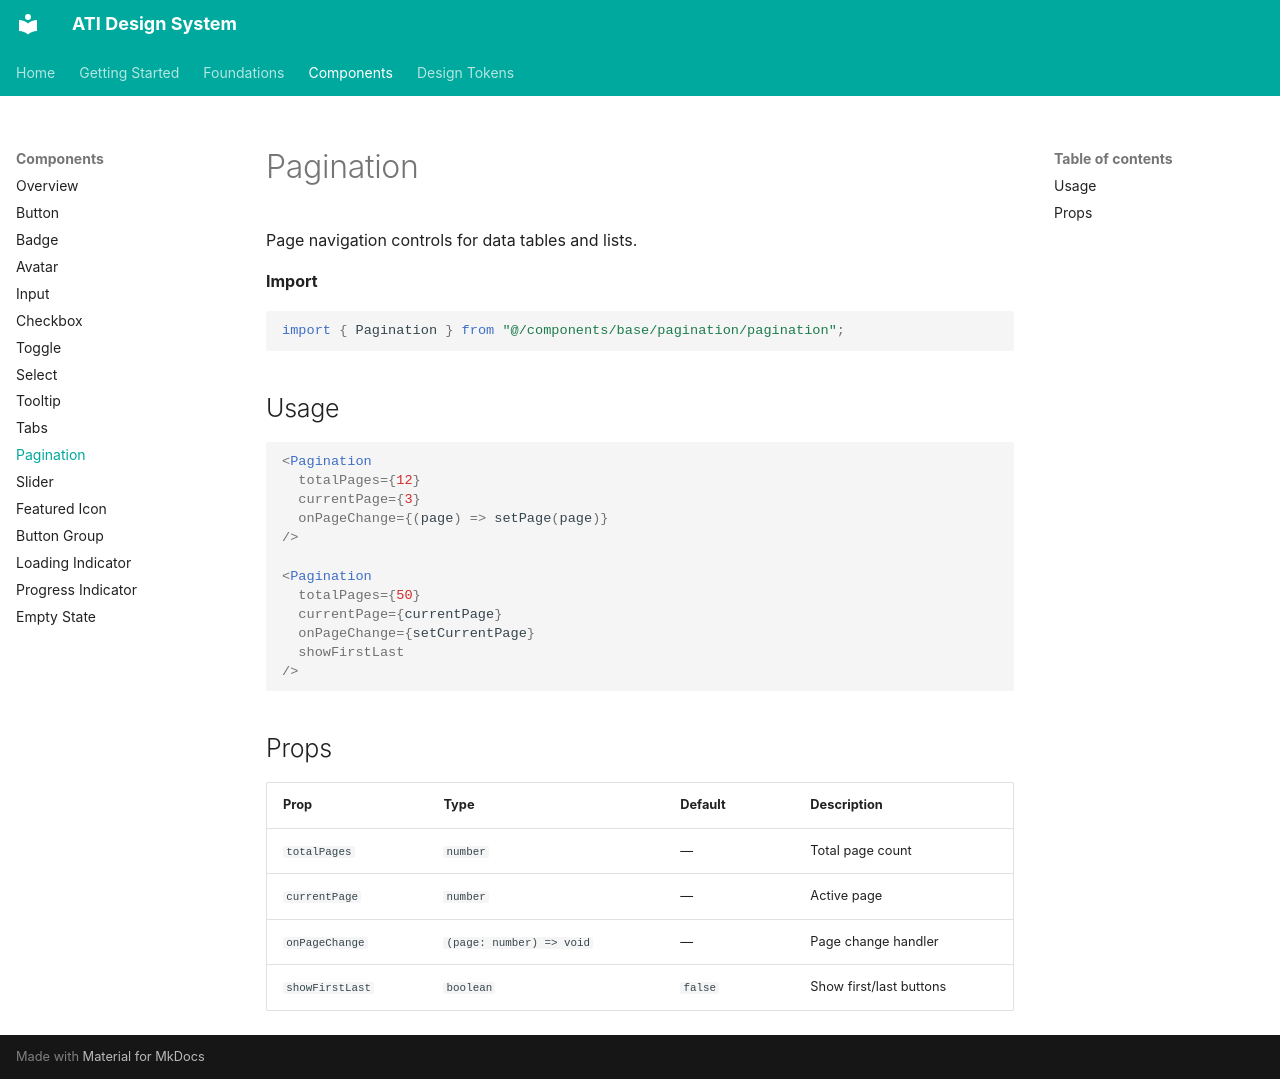

repository: akankshyapradhan22/ati-design-system · page: components/pagination/index.html · generator: mkdocs

# Pagination

Page navigation controls for data tables and lists.

**Import**

```tsx
import { Pagination } from "@/components/base/pagination/pagination";
```

## Usage

```tsx
<Pagination
  totalPages={12}
  currentPage={3}
  onPageChange={(page) => setPage(page)}
/>

<Pagination
  totalPages={50}
  currentPage={currentPage}
  onPageChange={setCurrentPage}
  showFirstLast
/>
```

## Props

| Prop | Type | Default | Description |
|---|---|---|---|
| `totalPages` | `number` | — | Total page count |
| `currentPage` | `number` | — | Active page |
| `onPageChange` | `(page: number) => void` | — | Page change handler |
| `showFirstLast` | `boolean` | `false` | Show first/last buttons |
